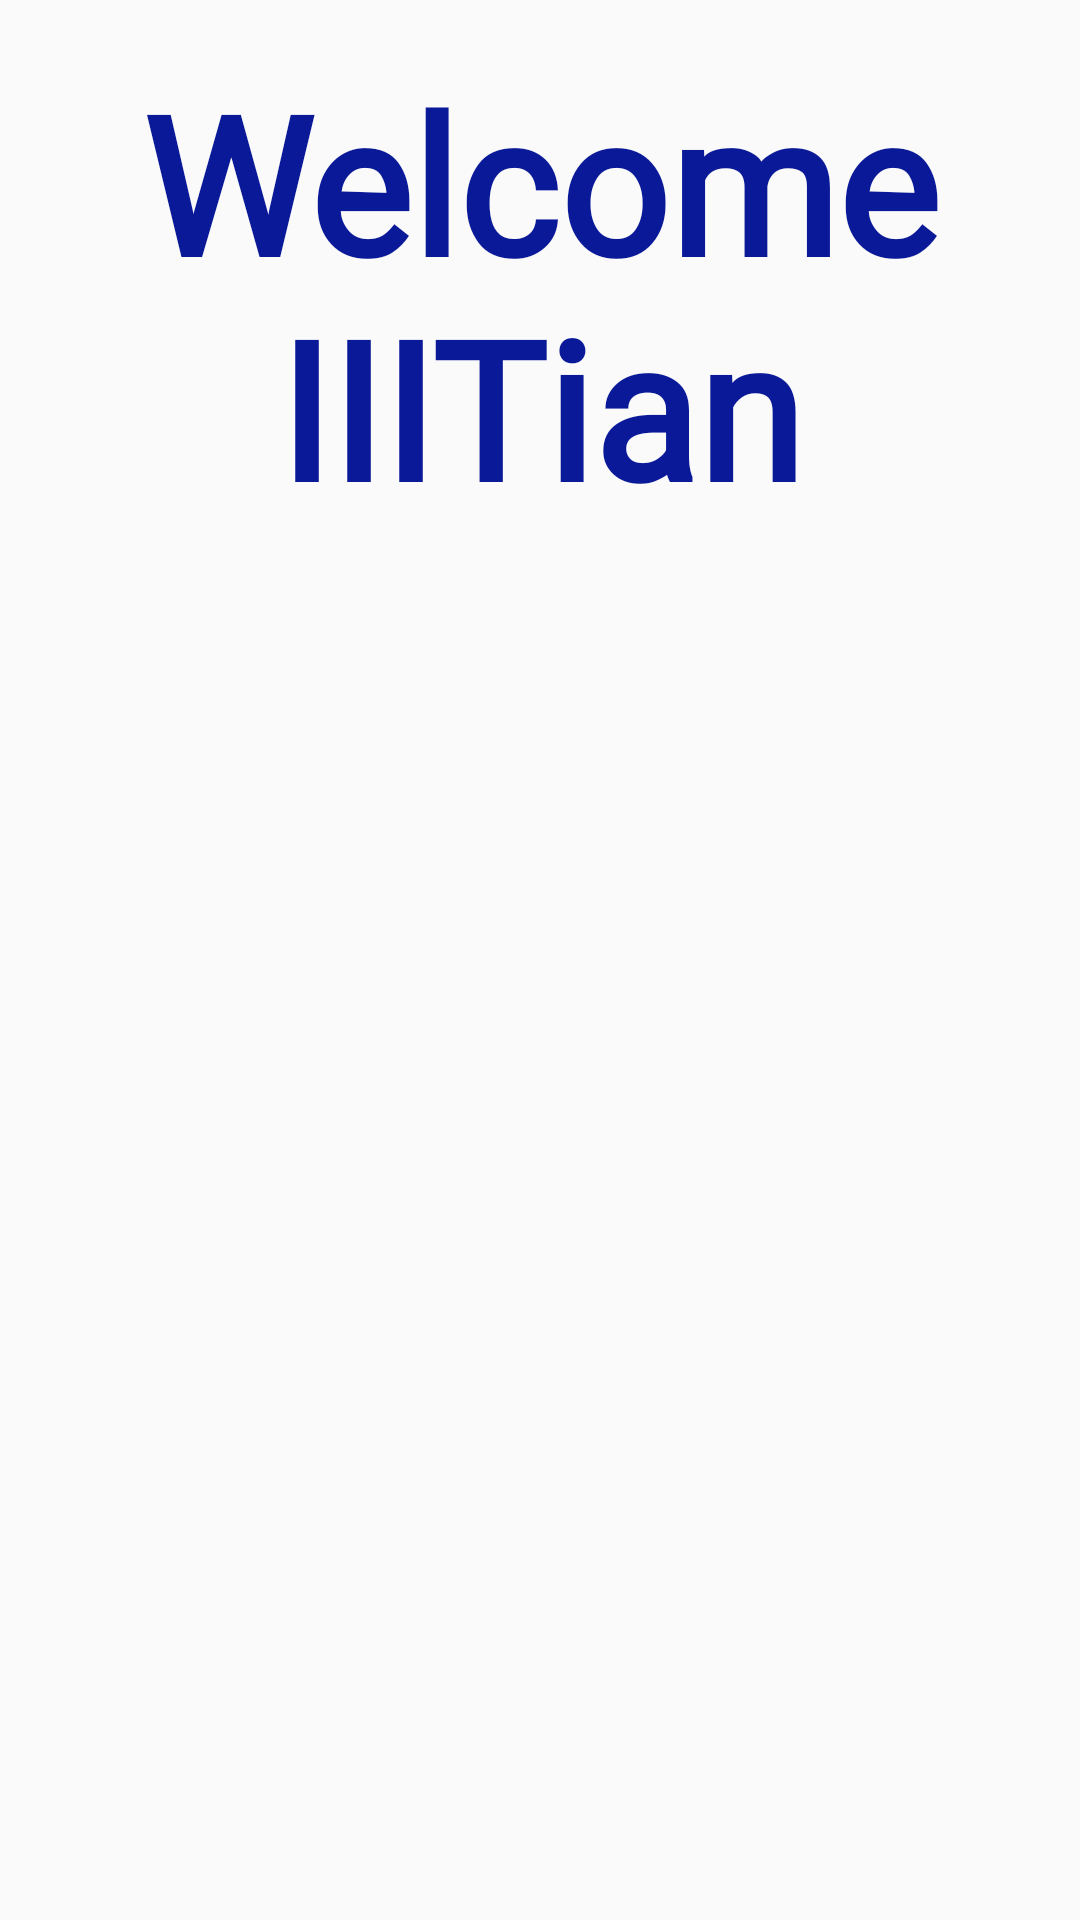

Android layout source for this screen:
<!-- AndroidManifest.xml: application theme AppTheme -->
<!-- res/layout/activity_welcome_splash.xml -->
<?xml version="1.0" encoding="utf-8"?>
<androidx.constraintlayout.widget.ConstraintLayout xmlns:android="http://schemas.android.com/apk/res/android"
    xmlns:app="http://schemas.android.com/apk/res-auto"
    xmlns:tools="http://schemas.android.com/tools"
    android:layout_width="match_parent"
    android:layout_height="match_parent"
    tools:context=".welcomeSplash">
    <RelativeLayout
        android:layout_width="match_parent"
        android:layout_height="match_parent"
        android:background="@drawable/front"
        android:paddingTop="2sp"
        android:paddingBottom="2sp"
        app:layout_constraintBottom_toBottomOf="parent"
        app:layout_constraintEnd_toEndOf="parent"
        app:layout_constraintStart_toStartOf="parent"
        app:layout_constraintTop_toTopOf="parent">

        <TextView
            android:id="@+id/welcome"
            android:layout_width="wrap_content"
            android:layout_height="wrap_content"
            android:layout_centerHorizontal="true"
            android:layout_centerVertical="false"
            android:layout_marginStart="16dp"
            android:layout_marginTop="16dp"
            android:layout_marginEnd="16dp"
            android:layout_marginBottom="16dp"
            android:fontFamily="@font/adamina"
            android:text="@string/Anniversary"
            android:textAlignment="center"
            android:textColor="@color/colorPrimaryDark"
            android:textSize="64sp"
            android:textStyle="bold" />
    </RelativeLayout>
</androidx.constraintlayout.widget.ConstraintLayout>
<!-- resources referenced by this layout -->
<resources>
  <color name="colorPrimaryDark">#091997</color>
  <string name="Anniversary">Welcome IIITian</string>
  <style name="AppTheme" parent="Theme.AppCompat.DayNight.DarkActionBar">
          
          
          <item name="colorPrimary">#FF9800</item>
          
          <item name="colorButtonNormal">#FF9800</item>
      </style>
</resources>
